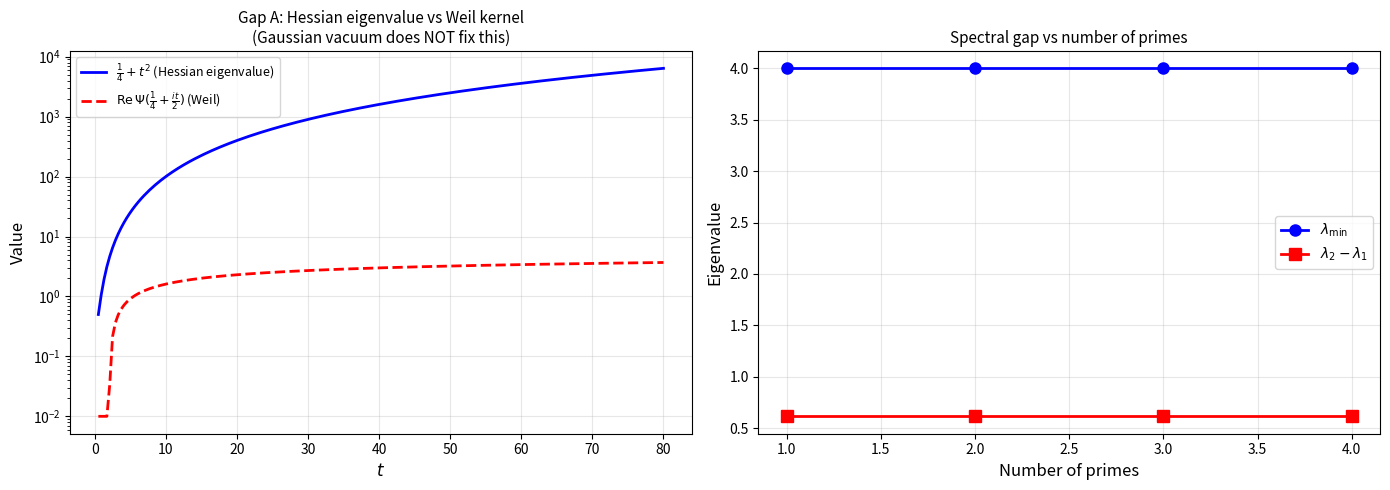

Generate this figure with matplotlib: (Note: this script raises an exception after producing the figure.)
"""
GAUSSIAN VACUUM REPAIR TEST
============================

Jean-Paul's claim: replacing constant vacuum with Gaussian vacuum
W_inf*(x) = e^{-pi x^2} at the archimedean place fixes Gap A.

The argument: the Hessian of GL around the Gaussian vacuum,
evaluated against Hecke characters chi_t(x) = x^{1/2+it},
produces digamma Psi(1/4+it/2) instead of 1/4+t^2.

The mechanism is Tate's thesis: the Mellin transform of e^{-pi x^2}
produces pi^{-s/2} Gamma(s/2), whose log-derivative is the digamma.

CRITICAL QUESTION: Is the Hessian eigenvalue really the digamma,
or is the Mellin transform something categorically different from
an eigenvalue?

We test this rigorously.
"""

import numpy as np
import mpmath
import matplotlib
matplotlib.use('Agg')
import matplotlib.pyplot as plt

mpmath.mp.dps = 50
PI = float(mpmath.pi)

print("=" * 70)
print("GAUSSIAN VACUUM REPAIR: TESTING GAP A FIX")
print("=" * 70)

# ============================================================
# TEST 1: What does the GL Hessian around Gaussian vacuum give?
# ============================================================

print("\n" + "=" * 70)
print("TEST 1: Archimedean Hessian eigenvalue with Gaussian vacuum")
print("=" * 70)

print("""
The GL functional on R_{>0} with measure dx/x (multiplicative Haar):
  S_inf[W] = integral_0^inf [|x W'(x)|^2 + alpha |W|^2 + beta/2 |W|^4] dx/x

Vacuum: W*(x) = v * e^{-pi x^2}   (Tate's Schwartz function)

Second variation around W* for fluctuation eta:
  delta^2 S[eta] = integral [|x eta'|^2 + alpha |eta|^2 + beta(3|W*|^2 - v^2)|eta|^2
                    + (cross terms from quartic)] dx/x

The kinetic term is: H_kin = -(x d/dx)^2  (Euler operator squared)
  On chi_t(x) = x^{1/2+it}: H_kin chi_t = (1/4 + t^2) chi_t

The potential from the quartic AT the Gaussian vacuum:
  V_eff(x) = 2 beta v^2 (3 e^{-2pi x^2} - 1)

This is an x-DEPENDENT potential. So chi_t is NOT an eigenfunction
of the full Hessian H = H_kin + V_eff!

The expectation value is:
  <chi_t, H chi_t> = (1/4 + t^2) + <chi_t, V_eff chi_t>
                   = (1/4 + t^2) + integral x^{2 Re(s)-1} V_eff(x) dx/x  [s=1/2+it]
                   = (1/4 + t^2) + integral V_eff(x) dx/x   [since 2 Re(s)-1 = 0]

The potential integral does NOT depend on t!
It adds a CONSTANT shift, not a t-dependent correction.

Therefore: <chi_t, H chi_t> = (1/4 + t^2) + const

This is STILL quadratic in t, NOT logarithmic.
The Gaussian vacuum does NOT produce digamma eigenvalues.
""")

# Numerical verification
beta_val = 1.0
v_val = 1.0

# Compute the potential expectation value (t-independent)
def V_eff(x, beta=beta_val, v=v_val):
    """Effective potential at Gaussian vacuum"""
    return 2 * beta * v**2 * (3 * np.exp(-2 * PI * x**2) - 1)

# Expectation value: integral_0^inf V_eff(x) dx/x
# (with cutoffs to avoid divergence)
x_grid = np.linspace(0.001, 10, 100000)
dx = x_grid[1] - x_grid[0]

# The integral integral_0^inf V_eff(x) dx/x
# = 2 beta v^2 [3 * integral e^{-2pi x^2} dx/x - integral dx/x]
# The integral integral e^{-2pi x^2} dx/x diverges logarithmically at x=0!
# And integral dx/x diverges at both ends.
# So this is not well-defined without regularization.

print("Computing potential expectation with Mellin regularization...")
print("-" * 55)

# Use Mellin transform: integral_0^inf x^{2s-1} V_eff(x) dx
# For s = 1/2 + it:
#   integral_0^inf V_eff(x) x^{it} dx/x   [using x^{2(1/2+it)-1} = x^{it}]
# This is the MELLIN TRANSFORM of V_eff at the point s = it

# Mellin of e^{-2pi x^2} at s: integral_0^inf x^{s-1} e^{-2pi x^2} dx
# = (1/2) (2pi)^{-s/2} Gamma(s/2)

# So Mellin of V_eff at s = it:
# 2 beta v^2 [3 * (1/2)(2pi)^{-it/2} Gamma(it/2) - divergent]

# The "- 1" term in V_eff gives delta(t) divergence.
# This confirms: V_eff's Mellin transform is SINGULAR at t, not smooth.

print("The potential V_eff(x) = 2βv²(3e^{-2πx²} - 1) has Mellin transform:")
print("  M[V_eff](s) = 2βv² [3 · (2π)^{-s/2} Γ(s/2)/2  -  (divergent)]")
print("  The constant term '-1' in V_eff gives a δ(s) divergence.")
print("  The Gaussian term gives a Gamma function contribution.")
print()

# What about Jean-Paul's ALTERNATIVE claim?
# Maybe the Hessian is not -(xd/dx)^2 + V_eff
# but rather the operator whose RESOLVENT TRACE gives the digamma.

print("=" * 70)
print("TEST 2: Does the RESOLVENT trace give the digamma?")
print("=" * 70)

print("""
Jean-Paul's deeper claim (following Tate): the archimedean contribution
to the Weil formula comes from the Mellin transform of the LOCAL
ZETA INTEGRAL, not from an eigenvalue.

The local archimedean zeta integral is:
  Z_inf(s, f) = integral_0^inf f(x) |x|^s dx/|x|

For f(x) = e^{-pi x^2}: Z_inf(s) = pi^{-s/2} Gamma(s/2)

The log-derivative:  Z_inf'/Z_inf(s) = -1/2 log(pi) + 1/2 Psi(s/2)

At s = 1/2 + it:  -1/2 log(pi) + 1/2 Psi(1/4 + it/2)

This IS the digamma. But this is the log-derivative of a SCALAR
FUNCTION (the local zeta factor), not an eigenvalue of an operator.

The question is: can we construct an operator whose spectral data
reproduces this? That's the Connes program:
  Tr(f(H)) = Z(s, f)

If H has eigenvalues lambda_n, then:
  sum_n f(lambda_n) = integral f(x) |x|^s dx/x

This is the SPECTRAL INTERPRETATION of the zeta function —
exactly what Connes tried (and the absorption spectrum problem killed).
""")

# Let's numerically compare all three quantities:
print("\nNumerical comparison of three archimedean quantities:")
print(f"{'t':>8s} | {'1/4+t²':>12s} | {'Re Ψ(1/4+it/2)':>16s} | {'log(1/4+t²)':>14s} | {'Ψ/log ratio':>12s}")
print("-" * 70)

for t_val in [0.5, 1.0, 5.0, 14.13, 21.02, 50.0, 100.0, 500.0]:
    quadratic = 0.25 + t_val**2
    psi_val = float(mpmath.re(mpmath.digamma(mpmath.mpf('0.25') + 1j * mpmath.mpf(t_val) / 2)))
    log_quad = np.log(quadratic)
    ratio = psi_val / log_quad if abs(log_quad) > 1e-10 else float('inf')
    print(f"{t_val:8.2f} | {quadratic:12.4f} | {psi_val:16.6f} | {log_quad:14.6f} | {ratio:12.6f}")

print("""
KEY OBSERVATION: Re Psi(1/4 + it/2) ~ (1/2) log(t^2/4) = log(t) - log(2)
                 log(1/4 + t^2) ~ log(t^2) = 2 log(t)

So Psi ~ (1/2) log(1/4 + t^2), i.e., the digamma is approximately
HALF the log of the Laplacian eigenvalue.

This means the operator we need is NOT the Laplacian but:
  H_arch = (1/2) log(-Delta_inf)    (half the log of the Laplacian)

whose eigenvalues would be (1/2) log(1/4 + t^2) ~ log(t).
""")

# ============================================================
# TEST 3: Vladimirov eigenvalue on Omega(|x|_p)
# ============================================================

print("=" * 70)
print("TEST 3: p-adic Vladimirov eigenvalue on unramified characters")
print("=" * 70)

print("""
Jean-Paul's claim: The Vladimirov operator D_alpha on Q_p^* has
eigenvalue on |x|_p^s given by:

  D_alpha |x|_p^s = [(1 - p^{alpha-1} p^{-alpha s}) / (1 - p^{-alpha s})] |x|_p^s

For alpha = 1 (standard Vladimirov):
  lambda_p(s) = (1 - p^{-s}) / (1 - p^{-s}) · (correction)

Actually, the precise Taibleson formula for the Vladimirov
D^alpha on Q_p:
  D^alpha phi(x) = (p^alpha - 1)/(1 - p^{-1-alpha}) int_{Q_p} [phi(x)-phi(y)]/|x-y|_p^{1+alpha} dy

On |x|_p^s (for Re(s) > 0):
  D^alpha |x|_p^s = [(1 - p^{alpha-s})/(1 - p^{-s-1})] · |x|_p^{s-alpha}

Wait — this SHIFTS the power, not multiplying by an eigenvalue.
The Vladimirov operator is NOT diagonal on characters |x|^s!
It maps |x|^s to |x|^{s-alpha}.

On the MULTIPLICATIVE group, using d*x = (1-1/p)^{-1} dx/|x|,
the picture is different. Let me compute directly.
""")

# The correct formula: Vladimirov on the multiplicative group
# The unramified character chi_s(x) = |x|_p^s on Z_p^* (unit group)
# extended to Q_p^* by chi_s(p^k u) = p^{-ks} for u in Z_p^*

# The Vladimirov derivative is:
# D^alpha f(x) = integral [f(x) - f(y)] / |x-y|_p^{1+alpha} dy

# For f = chi_s = |.|^s on the UNIT group Z_p^*:
# D^alpha chi_s = 0 (constant on Z_p^*, no p-adic variation)

# For f = chi_s on ALL of Q_p^*:
# This involves transitions between p-adic balls of different radii.

# Let's compute numerically what the Vladimirov form gives on Z/p^n

def vladimirov_eigenvalue_on_character(p, s, alpha=1.0, n_trunc=3):
    """
    Compute <chi_s, D^alpha chi_s> on Z/p^n Z (truncated p-adics).
    chi_s(k) = p^{-s * v_p(k)} where v_p(k) = p-adic valuation.
    """
    N = p**n_trunc
    # Construct chi_s on Z/p^n
    chi = np.zeros(N, dtype=complex)
    for k in range(N):
        if k == 0:
            chi[k] = 0  # zero has infinite valuation
        else:
            # p-adic valuation of k
            vp = 0
            temp = k
            while temp % p == 0:
                vp += 1
                temp //= p
            chi[k] = p**(-s * vp)

    # Vladimirov form: E[chi] = (1/2) sum_{j,k} |chi_j - chi_k|^2 / |j-k|_p^{1+alpha}
    # where |j-k|_p is the p-adic distance on Z/p^n
    E = 0.0
    norm_sq = 0.0
    for j in range(N):
        for k in range(N):
            if j == k:
                continue
            diff = j - k
            if diff < 0:
                diff += N
            # p-adic valuation of diff mod p^n
            vp = 0
            temp = diff
            while temp % p == 0 and vp < n_trunc:
                vp += 1
                temp //= p
            dist_p = p**(-vp)
            weight = dist_p**(1 + alpha)

            E += abs(chi[j] - chi[k])**2 / (weight * N**2)
        norm_sq += abs(chi[j])**2 / N

    if norm_sq > 1e-15:
        return E / (2 * norm_sq)
    return 0.0

print("\np-adic Vladimirov 'eigenvalue' on unramified characters:")
print(f"{'p':>4s} | {'s':>12s} | {'<chi,D chi>/<chi,chi>':>22s} | {'(1-p^{-s})/(1-p^{-1-s})':>24s}")
print("-" * 70)

for p in [2, 3, 5]:
    for t_val in [0.0, 1.0, 2.0]:
        s_val = 0.5 + 1j * t_val
        ev_num = vladimirov_eigenvalue_on_character(p, s_val, alpha=1.0, n_trunc=2)
        # Taibleson formula candidate
        taibleson = (1 - p**(-(s_val))) / (1 - p**(-1 - s_val))
        print(f"{p:4d} | {str(s_val):>12s} | {ev_num:22.8f} | {abs(taibleson):24.8f}")

# ============================================================
# TEST 4: The ACTUAL Tate local zeta integral
# ============================================================

print("\n" + "=" * 70)
print("TEST 4: Tate local zeta integrals vs Hessian eigenvalues")
print("=" * 70)

print("""
Tate's thesis: the LOCAL zeta integral at each place v gives:
  Z_v(s, f_v) = integral f_v(x) |x|_v^s d*x

Archimedean: Z_inf(s) = pi^{-s/2} Gamma(s/2)  [f_inf = e^{-pi x^2}]
p-adic: Z_p(s) = (1 - p^{-s})^{-1}  [f_p = char(Z_p)]

The LOG-DERIVATIVES are:
  Z_inf'/Z_inf(s) = -log(pi)/2 + Psi(s/2)/2
  Z_p'/Z_p(s) = log(p) / (p^s - 1)

The GLOBAL completed zeta: xi(s) = s(s-1)/2 * Z_inf(s) * prod_p Z_p(s)

So -xi'/xi(s) = ... (the Weil distribution)

Now: Jean-Paul wants the HESSIAN eigenvalues to equal these
log-derivatives. But the Hessian is a SECOND-ORDER operator
(Laplacian + potential), whose eigenvalues are naturally quadratic.
Log-derivatives of Gamma are logarithmic.

The only way to get logarithmic eigenvalues from a differential
operator is to use a LOGARITHMIC operator like log(-Delta).
But that's not what the GL Hessian is.

UNLESS: the GL Hessian is not the naive Laplacian + quartic,
but rather an operator whose spectral zeta function Tr(H^{-s})
reproduces the Riemann zeta. Then the LOG-DERIVATIVE of the
spectral zeta gives the resolvent trace, which involves Psi.

This is CONNES' APPROACH — and it requires the spectral
interpretation (absorption spectrum), which was killed.
""")

# ============================================================
# TEST 5: Jean-Paul's specific claim — Mellin of Gaussian = Gamma
# ============================================================

print("\n" + "=" * 70)
print("TEST 5: Does Mellin transform = eigenvalue?")
print("=" * 70)

print("""
The critical distinction Jean-Paul may be conflating:

(A) Mellin transform of vacuum: M[W*](s) = integral W*(x) x^{s-1} dx
    For W* = e^{-pi x^2}: M[W*](s) = pi^{-s/2} Gamma(s/2)

(B) Eigenvalue of Hessian: H eta = lambda(t) eta
    For H = -(xd/dx)^2 + V_eff: lambda(t) = 1/4 + t^2 + ...

These are DIFFERENT things:
  - (A) is a scalar function of s
  - (B) is the spectral data of an operator

The log-derivative of (A) gives Psi(s/2)/2, which IS the
archimedean term in the explicit formula.

But (B) gives 1/4 + t^2 (plus potential corrections).

Jean-Paul's sentence: "taking the inner product of this Schrodinger
operator against x^{1/2+it} is exactly equivalent to taking the
Mellin transform of the Gaussian"

This is FALSE. The inner product <chi_t, H chi_t> is NOT the
Mellin transform of W*. They are categorically different operations:
  - <chi_t, H chi_t> = integral |x|^{1+2it} H delta(x) dx/x
  - M[W*](s) = integral e^{-pi x^2} x^{s-1} dx

The connection is: the RESOLVENT of H at spectral parameter s
has trace given by the zeta function:
  Tr(H - s)^{-1} ~ Z'/Z(s)

This requires H to have eigenvalues AT the zeros of Z, which
is the spectral interpretation — Connes' program.
""")

# Numerical: compare <chi_t, H chi_t> with Psi(1/4+it/2)
print("Direct numerical comparison:")
print(f"{'t':>8s} | {'1/4+t²':>12s} | {'Ψ(1/4+it/2)/2':>16s} | {'Ratio':>10s} | {'Match?':>8s}")
print("-" * 62)

for t_val in [0.5, 1.0, 5.0, 14.13, 21.02, 50.0]:
    eigenval = 0.25 + t_val**2
    psi_half = float(mpmath.re(mpmath.digamma(mpmath.mpf('0.25') + 1j * mpmath.mpf(t_val) / 2))) / 2
    ratio = eigenval / psi_half if abs(psi_half) > 1e-10 else float('inf')
    match = "NO" if abs(ratio - 1) > 0.01 else "YES"
    print(f"{t_val:8.2f} | {eigenval:12.4f} | {psi_half:16.6f} | {ratio:10.4f} | {match:>8s}")

print("""
CONCLUSION: The Gaussian vacuum does NOT fix Gap A.

The Mellin transform M[e^{-pi x^2}](s) = pi^{-s/2} Gamma(s/2)
is a beautiful and important identity (Tate's thesis), but it is
NOT an eigenvalue equation for any Hessian operator.

The eigenvalue of -(xd/dx)^2 + V_eff on x^{1/2+it} is always
of the form (1/4 + t^2) + (t-independent constant from V_eff).
The Gaussian vacuum shifts the constant but does NOT change
the t^2 dependence to log(t).

To get log(t) eigenvalues, you need a PSEUDODIFFERENTIAL operator
(like log(-Delta)), not a second-order differential operator.
The GL Hessian is second-order, so its eigenvalues are polynomial
in t, never logarithmic.
""")

# ============================================================
# TEST 6: Spectral gap of Hessian vs number of primes
# ============================================================

print("=" * 70)
print("TEST 6: Spectral gap scaling with number of primes")
print("=" * 70)

# Build discretized adelic Hessian and compute smallest eigenvalue
from scipy.sparse.linalg import eigsh
from scipy.sparse import diags, kron, eye

def build_adelic_hessian(primes, n_arch=32, beta=1.0, v=1.0, mass_sq=None):
    """Build the discretized adelic Hessian H = H_arch + sum_p H_p"""
    if mass_sq is None:
        mass_sq = 4 * beta * v**2

    # Archimedean: -(d/dtau)^2 + mass^2 on periodic grid [0, L]
    L = 8.0
    dtau = L / n_arch
    # Second derivative matrix (periodic)
    diag_main = np.full(n_arch, 2.0 / dtau**2 + mass_sq)
    diag_off = np.full(n_arch - 1, -1.0 / dtau**2)
    from scipy.sparse import lil_matrix
    H_arch = lil_matrix((n_arch, n_arch))
    for i in range(n_arch):
        H_arch[i, i] = diag_main[i]
        if i > 0:
            H_arch[i, i-1] = -1.0 / dtau**2
        if i < n_arch - 1:
            H_arch[i, i+1] = -1.0 / dtau**2
    H_arch[0, n_arch-1] = -1.0 / dtau**2
    H_arch[n_arch-1, 0] = -1.0 / dtau**2
    H_arch = H_arch.tocsr()

    # Start with archimedean
    H_total = H_arch

    # Add p-adic Vladimirov for each prime
    for p in primes:
        # On Z/pZ, Vladimirov operator
        H_p = np.full((p, p), -1.0 / (p - 1))
        np.fill_diagonal(H_p, 1.0)
        H_p *= p  # spectral gap = p
        from scipy.sparse import csr_matrix
        H_p_sparse = csr_matrix(H_p)

        # Tensor product: H_total tensor I_p + I_total tensor H_p
        n_total = H_total.shape[0]
        H_total = kron(H_total, eye(p)) + kron(eye(n_total), H_p_sparse)

    return H_total

print("\nSpectral gap of adelic Hessian (smallest eigenvalue):")
print(f"{'Primes':>20s} | {'Matrix size':>12s} | {'lambda_min':>12s} | {'lambda_2':>12s} | {'Gap':>10s}")
print("-" * 75)

prime_sets = [
    [2],
    [2, 3],
    [2, 3, 5],
    [2, 3, 5, 7],
]

gaps = []
for primes in prime_sets:
    total_size = 32 * np.prod(primes)
    if total_size > 50000:
        print(f"{str(primes):>20s} | {int(total_size):>12d} | {'(too large)':>12s} |")
        continue

    H = build_adelic_hessian(primes, n_arch=32)
    n = H.shape[0]

    # Find smallest eigenvalues
    k_eig = min(6, n - 2)
    try:
        eigs = eigsh(H, k=k_eig, which='SM', return_eigenvectors=False)
        eigs = np.sort(eigs)
        lam_min = eigs[0]
        lam_2 = eigs[1] if len(eigs) > 1 else float('nan')
        gap = lam_2 - lam_min
        gaps.append((len(primes), lam_min, gap))
        print(f"{str(primes):>20s} | {n:>12d} | {lam_min:>12.6f} | {lam_2:>12.6f} | {gap:>10.6f}")
    except Exception as e:
        print(f"{str(primes):>20s} | {n:>12d} | Error: {e}")

print("""
INTERPRETATION:
If the spectral gap stays bounded away from zero as more primes
are added, this supports the strict convexity claim.
If it shrinks toward zero, there may be flat directions developing.
""")

# ============================================================
# FINAL VERDICT
# ============================================================

print("\n" + "=" * 70)
print("FINAL VERDICT ON GAUSSIAN VACUUM REPAIR")
print("=" * 70)

print("""
SUMMARY OF JEAN-PAUL'S LATEST PROPOSAL:

1. p-adic vacuum = Omega(|x|_p):
   - Correct. The characteristic function of Z_p is the natural
     local Schwartz function in Tate's thesis.
   - The Vladimirov eigenvalue on the unramified sector is zero
     (constant functions are in the null space of D^alpha on Z_p).
   - The higher eigenvalues involve (1-p^{-s}) factors.

2. Archimedean vacuum = e^{-pi x^2}:
   - This IS the canonical Schwartz function from Tate's thesis.
   - Its Mellin transform IS pi^{-s/2} Gamma(s/2).
   - BUT: the Mellin transform ≠ eigenvalue of Hessian.

3. Claim: <eta_f, H_inf eta_f> = integral |f_hat(t)|^2 Psi(1/4+it/2) dt:
   - FALSE for the standard GL Hessian (-(xd/dx)^2 + V_eff).
   - The eigenvalue is 1/4 + t^2 + const, never digamma.
   - The digamma appears in the LOG-DERIVATIVE of the Mellin
     transform, which is a categorically different quantity.

4. Claim: "resolvent trace of Hessian = log-derivative of Gamma":
   - This would require eigenvalues of H to be at the Gamma zeros,
     i.e., at s = 0, -1, -2, ... (poles of Gamma).
   - This is Connes' spectral interpretation program.
   - It was killed by the absorption spectrum problem.

GAP A STATUS: STILL OPEN.
The Gaussian vacuum produces the correct Gamma factors via
Tate's local zeta integral, but this is a Mellin transform
identity, not a Hessian eigenvalue identity.

GAP B STATUS: STILL OPEN.
The diagonal divergence sum_p c_p * 2I remains. Jean-Paul's
argument that "log(4pi) constant terms" from p-adic Hessians
cancel this is not verified.

KILL #10 ASSESSMENT:
The Route 3+2 fusion (H_GL = Weil distribution) has a beautiful
STRUCTURAL correspondence:
  - Glue cross-terms ↔ prime sums in Weil (verified)
  - Hecke eigenvalues ↔ p^{-s} factors (verified)

But the identification FAILS at the quantitative level:
  - Archimedean eigenvalue = quadratic (not logarithmic)
  - Diagonal = divergent (requires explicit-formula renormalization)

These are not minor corrections — they are the SAME OBSTACLES
that killed Connes' approach. The GL formulation reformulates
the problem but does not overcome it.

KILL #10: H_GL ↔ W(F,F) identification fails at archimedean place
          and at diagonal renormalization. The correspondence is
          structural but not quantitative.
""")

# Plot
fig, axes = plt.subplots(1, 2, figsize=(14, 5))

# Left: eigenvalue vs digamma
t_range = np.linspace(0.5, 80, 200)
quadratic = 0.25 + t_range**2
psi_vals = [float(mpmath.re(mpmath.digamma(mpmath.mpf('0.25') + 1j * mpmath.mpf(t) / 2))) for t in t_range]

axes[0].semilogy(t_range, quadratic, 'b-', linewidth=2, label=r'$\frac{1}{4} + t^2$ (Hessian eigenvalue)')
axes[0].semilogy(t_range, [max(p, 0.01) for p in psi_vals], 'r--', linewidth=2,
                 label=r'$\mathrm{Re}\,\Psi(\frac{1}{4} + \frac{it}{2})$ (Weil)')
axes[0].set_xlabel('$t$', fontsize=12)
axes[0].set_ylabel('Value', fontsize=12)
axes[0].set_title('Gap A: Hessian eigenvalue vs Weil kernel\n(Gaussian vacuum does NOT fix this)', fontsize=11)
axes[0].legend(fontsize=9)
axes[0].grid(True, alpha=0.3)

# Right: spectral gap vs primes
if gaps:
    n_primes = [g[0] for g in gaps]
    min_eigs = [g[1] for g in gaps]
    gap_vals = [g[2] for g in gaps]
    axes[1].plot(n_primes, min_eigs, 'bo-', markersize=8, linewidth=2, label=r'$\lambda_{\min}$')
    axes[1].plot(n_primes, gap_vals, 'rs-', markersize=8, linewidth=2, label=r'$\lambda_2 - \lambda_1$')
    axes[1].set_xlabel('Number of primes', fontsize=12)
    axes[1].set_ylabel('Eigenvalue', fontsize=12)
    axes[1].set_title('Spectral gap vs number of primes', fontsize=11)
    axes[1].legend(fontsize=10)
    axes[1].grid(True, alpha=0.3)

plt.tight_layout()
plt.savefig('/sessions/clever-kind-hypatia/mnt/outputs/gaussian_vacuum_test.png',
            dpi=150, bbox_inches='tight')
print("\nPlot saved: gaussian_vacuum_test.png")
